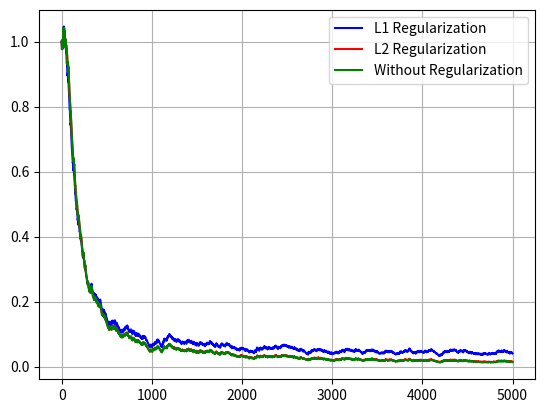

Reproduce this figure in Python.
import numpy as np
import matplotlib.pyplot as plt

def loss(w, x, y): # sigmoid
    M = np.dot(w, x) * y
    return 2 / (1 + np.exp(M))


def dfL1(w, x, y): # sigmoid dff for L1
    L1 = 1.0
    M = np.dot(w, x) * y
    return -2 * (1 + np.exp(M)) ** (-2) * np.exp(M) * x * y + L1 * np.sign(w)


def dfL2(w, x, y): # sigmoid dff for L2
    L1 = 1.0
    M = np.dot(w, x) * y
    return -2 * (1 + np.exp(M)) ** (-2) * np.exp(M) * x * y + L1 * w


def df(w, x, y): # sigmoid dff
    M = np.dot(w, x) * y
    return -2 * (1 + np.exp(M)) ** (-2) * np.exp(M) * x * y


def __main__():
    x_train = [[10, 50], [20, 30], [25, 30], [20, 60], [15, 70], [40, 40], [30, 45], [20, 45], [40, 30], [7, 35]]
    x_train = [x + [10 * x[0], 10 * x[1], 5 * (x[0] + x[1])] for x in x_train] # more line param
    x_train = np.array(x_train)
    y_train = np.array([-1, 1, 1, -1, -1, 1, 1, -1, 1, -1])

    fn = len(x_train[0])
    n_train = len(x_train)
    wL1 = np.zeros(fn)
    wL2 = np.zeros(fn)
    wSimple = np.zeros(fn)
    nt = 0.00001 # Converge step SGD
    lm = 0.01 # Foggoten step
    N = 5000

    QL1 = np.mean([loss(x, wL1, y) for x, y in zip(x_train, y_train)])
    QL1_plot = [QL1]
    QL2 = np.mean([loss(x, wL2, y) for x, y in zip(x_train, y_train)])
    QL2_plot = [QL2]
    QSimple = np.mean([loss(x, wSimple, y) for x, y in zip(x_train, y_train)])
    QSimple_plot = [QSimple]

    for i in range(N):
        k = np.random.randint(0, n_train - 1)
        ekL1 = loss(wL1, x_train[k], y_train[k])
        wL1 = wL1 - nt * dfL1(wL1, x_train[k], y_train[k])
        ekL2 = loss(wL2, x_train[k], y_train[k])
        wL2 = wL2 - nt * dfL2(wL2, x_train[k], y_train[k])
        ekSimple = loss(wSimple, x_train[k], y_train[k])
        wSimple = wSimple - nt * df(wSimple, x_train[k], y_train[k])
        QL1 = lm * ekL1 + (1 - lm) * QL1
        QL1_plot.append(QL1)
        QL2 = lm * ekL2 + (1 - lm) * QL2
        QL2_plot.append(QL2)
        QSimple = lm * ekSimple + (1 - lm) * QSimple
        QSimple_plot.append(QSimple)

    QL1 = np.mean([loss(x, wL1, y) for x, y in zip(x_train, y_train)])
    print("L1: ")
    print(wL1)
    print(QL1)

    QL2 = np.mean([loss(x, wL2, y) for x, y in zip(x_train, y_train)])
    print("L2: ")
    print(wL2)
    print(QL2)

    QSimple = np.mean([loss(x, wSimple, y) for x, y in zip(x_train, y_train)])
    print("Without regularization: ")
    print(wSimple)
    print(QSimple)

    plt.plot(QL1_plot, color = 'blue', label = 'L1 Regularization')
    plt.plot(QL2_plot, color = 'red', label = 'L2 Regularization')
    plt.plot(QSimple_plot, color = 'green', label = 'Without Regularization')
    
    plt.legend()
    plt.grid(True)
    plt.show()
   

if __name__ == '__main__':
    __main__()

